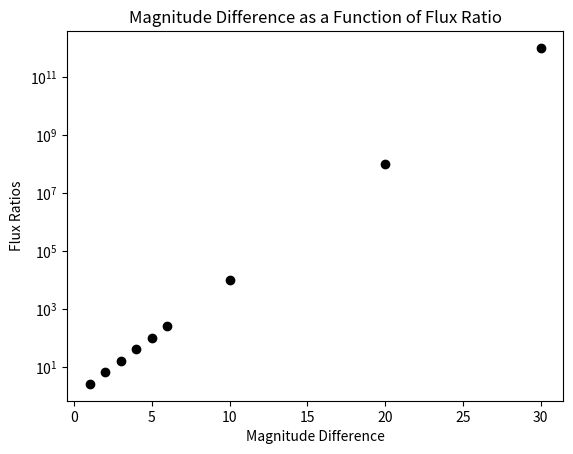

This chart was generated by the following Python code:
import numpy as np
import matplotlib.pyplot as plt

# Calculate values
magn_diff = np.array([1,2,3,4,5,6,10,20,30])
flux_ratios = 100**(magn_diff/5)

# Plot
plt.scatter(magn_diff, flux_ratios, color='k')
plt.yscale('log')
plt.title("Magnitude Difference as a Function of Flux Ratio")
plt.xlabel("Magnitude Difference")
plt.ylabel("Flux Ratios")
plt.savefig("magnitude_plot.pdf")
plt.show()